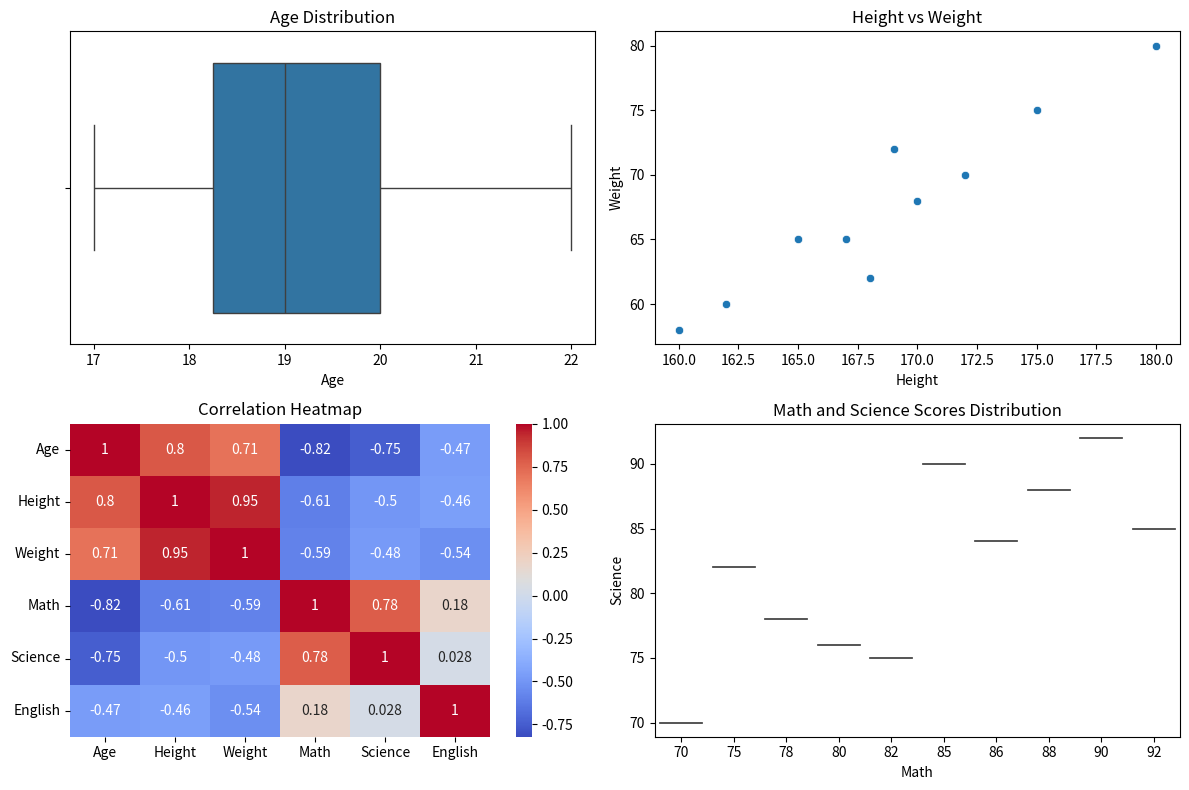

The script that saved this image:
import pandas as pd
import numpy as np
import matplotlib.pyplot as plt
import seaborn as sns

student_data = {
    'Age': [18, 19, 20, 17, 21, 18, 19, 22, 20, 19],
    'Height': [165, 172, 168, 160, 175, 170, 162, 180, 167, 169],
    'Weight': [65, 70, 62, 58, 75, 68, 60, 80, 65, 72],
    'Math': [85, 92, 78, 90, 75, 88, 82, 70, 86, 80],
    'Science': [90, 85, 78, 92, 82, 88, 75, 70, 84, 76],
    'English': [82, 78, 90, 85, 75, 92, 88, 80, 79, 84]
}

df = pd.DataFrame(student_data)
print("Data Summary:")
print(df.describe())

print("\nStatistical Measures:")
mean_age = df['Age'].mean()
print(f"Mean Age: {mean_age:.2f}")

var_height = df['Height'].var()
print(f"Variance of Height: {var_height:.2f}")

cov_math_science = df['Math'].cov(df['Science'])
print(f"Covariance of Math and Science Scores: {cov_math_science:.2f}")

corr_weight_english = df['Weight'].corr(df['English'])
print(f"Correlation between Weight and English Scores: {corr_weight_english:.2f}")

plt.figure(figsize=(12, 8))
plt.subplot(2, 2, 1)
sns.boxplot(data=df, x='Age')
plt.title('Age Distribution')

plt.subplot(2, 2, 2)
sns.scatterplot(data=df, x='Height', y='Weight')
plt.title('Height vs Weight')

plt.subplot(2, 2, 3)
sns.heatmap(df.corr(), annot=True, cmap='coolwarm')
plt.title('Correlation Heatmap')

plt.subplot(2, 2, 4)
sns.violinplot(data=df, x='Math', y='Science', split=True)
plt.title('Math and Science Scores Distribution')

plt.tight_layout()
plt.show()
